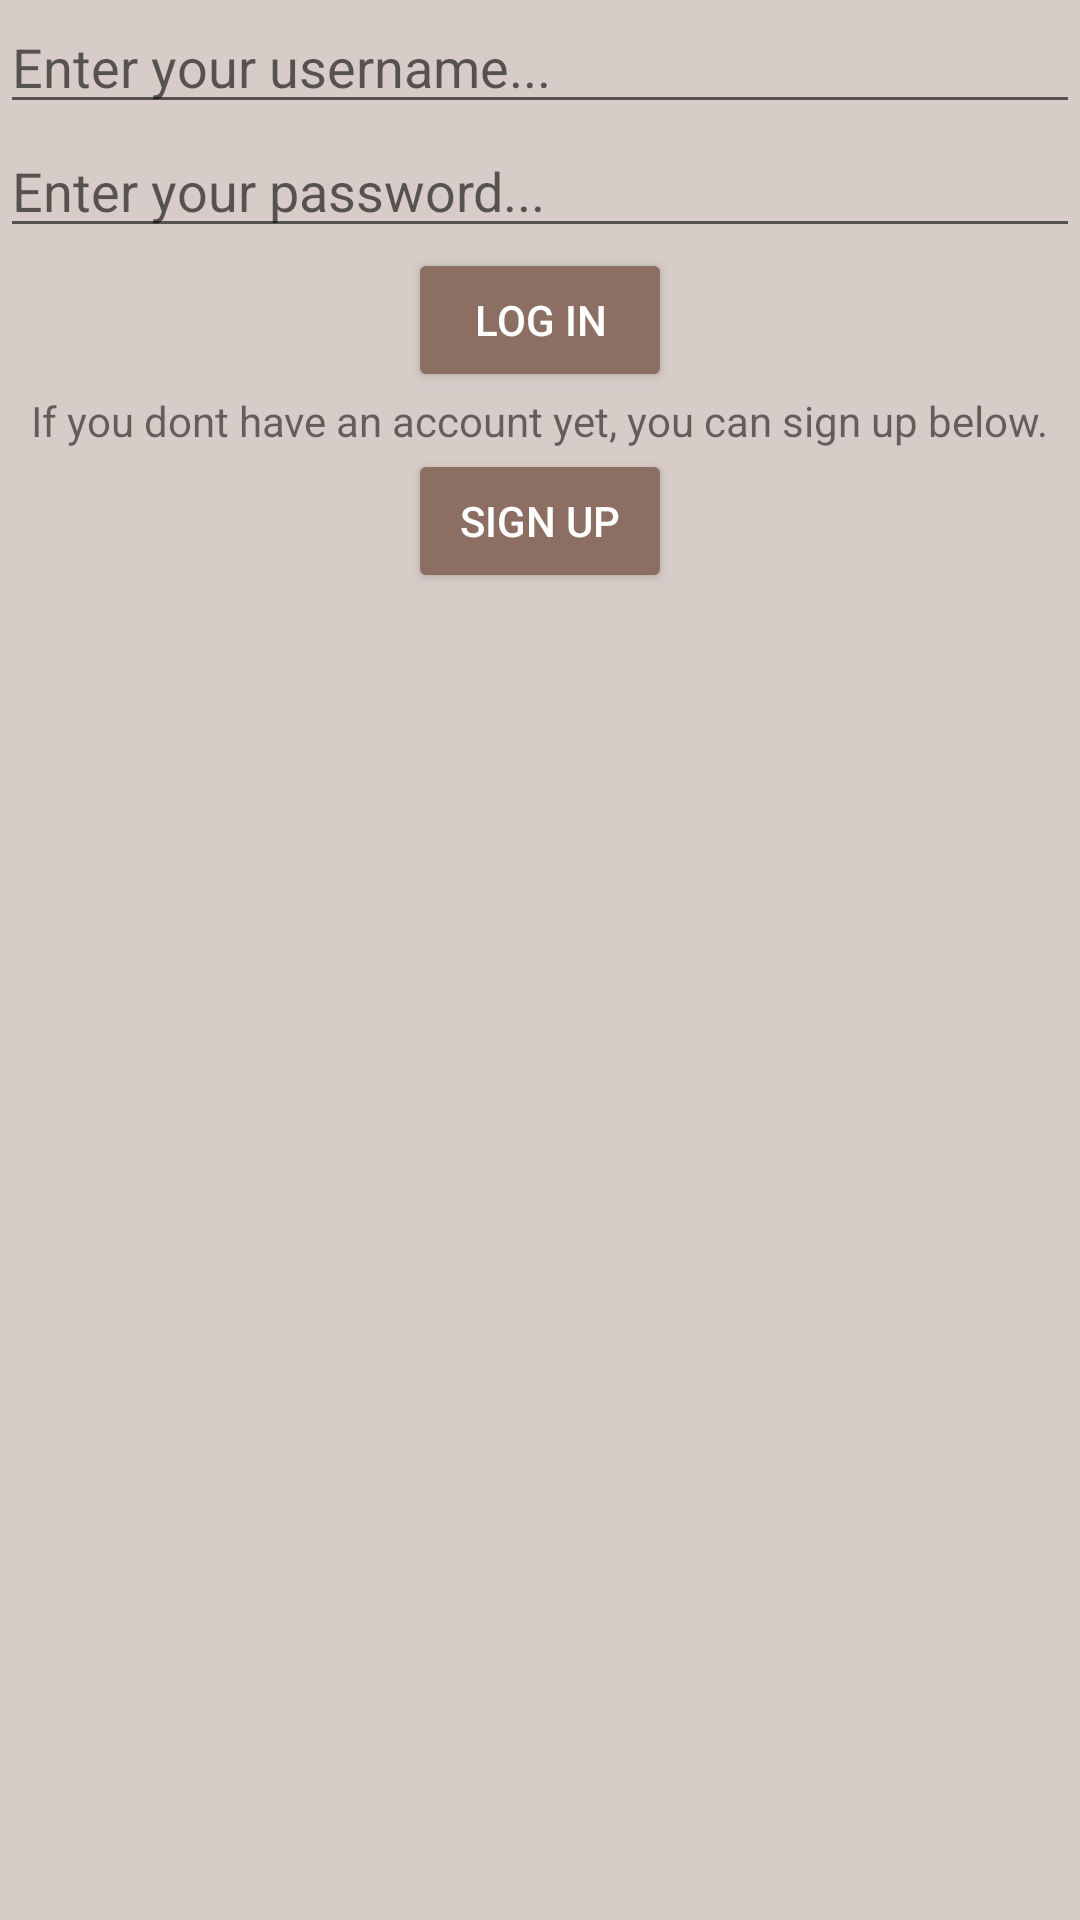

Here is an Android app screen rendered from its layout file. Give the layout XML and the strings, colors and styles it references.
<!-- AndroidManifest.xml: application theme AppTheme -->
<!-- res/layout/content_loginactivity.xml -->
<RelativeLayout xmlns:android="http://schemas.android.com/apk/res/android"
    android:layout_width="match_parent"
    android:layout_height="fill_parent"
    android:orientation="vertical"
    >


    <EditText
        android:layout_width="match_parent"
        android:layout_height="wrap_content"
        android:hint="@string/username"
        android:id="@+id/Username"
        android:layout_below="@+id/toolbar"
        />

    <EditText
        android:layout_width="match_parent"
        android:layout_height="wrap_content"
        android:id="@+id/Userpassword"
        android:hint="@string/password"
        android:layout_below="@+id/Username"
        android:inputType="numberPassword"
        />

    <Button
        android:layout_width="wrap_content"
        android:layout_height="wrap_content"
        android:id="@+id/buttonsumbit123"
        android:text="@string/loginbtn"
        android:layout_below="@+id/Userpassword"
        android:layout_centerHorizontal="true"
        style="@style/Btndimensions"
        />

    <TextView
        android:layout_width="wrap_content"
        android:layout_height="wrap_content"
        android:text="@string/ifyoudont"
        android:layout_below="@+id/buttonsumbit123"
        android:id="@+id/ifyouhave"
        android:layout_centerHorizontal="true"
        />

   <Button
       android:layout_width="wrap_content"
       android:layout_height="wrap_content"
       android:layout_centerHorizontal="true"
       android:layout_below="@id/ifyouhave"
       android:text="@string/signupbtn"
       android:id="@+id/SignupButton123"
       style="@style/Btndimensions"
       />

</RelativeLayout>
<!-- resources referenced by this layout -->
<resources>
  <string name="ifyoudont">If you dont have an account yet, you can sign up below.</string>
  <string name="loginbtn">log in</string>
  <string name="password">Enter your password...</string>
  <string name="signupbtn">sign up</string>
  <string name="username">Enter your username...</string>
  <style name="Btndimensions">
          <item name="android:layout_height">@dimen/butonheight</item>
          <item name="android:layout_width">@dimen/buttonwidth</item>
          <item name="android:layout_centerHorizontal">true</item>
      </style>
  <style name="AppTheme" parent="Theme.AppCompat.Light.DarkActionBar">
          
          <item name="colorPrimary">@color/material_brown_400</item>
          <item name="colorPrimaryDark">@color/material_brown_900</item>
          <item name="colorAccent">@color/material_brown_400</item>
          <item name="colorButtonNormal">@color/material_brown_900</item>
          <item name="android:buttonStyle">@style/Widget.AppCompat.Button.Colored</item>
          <item name="buttonStyle">@style/Widget.AppCompat.Button.Colored</item>
          <item name="android:windowBackground">@color/material_brown_100</item>
      </style>
  <dimen name="butonheight">50dp</dimen>
  <dimen name="buttonwidth">80dp</dimen>
  <color name="material_brown_400">#8d6e63</color>
  <color name="material_brown_900">#3e2722</color>
  <color name="material_brown_100">#d7ccc8</color>
</resources>
